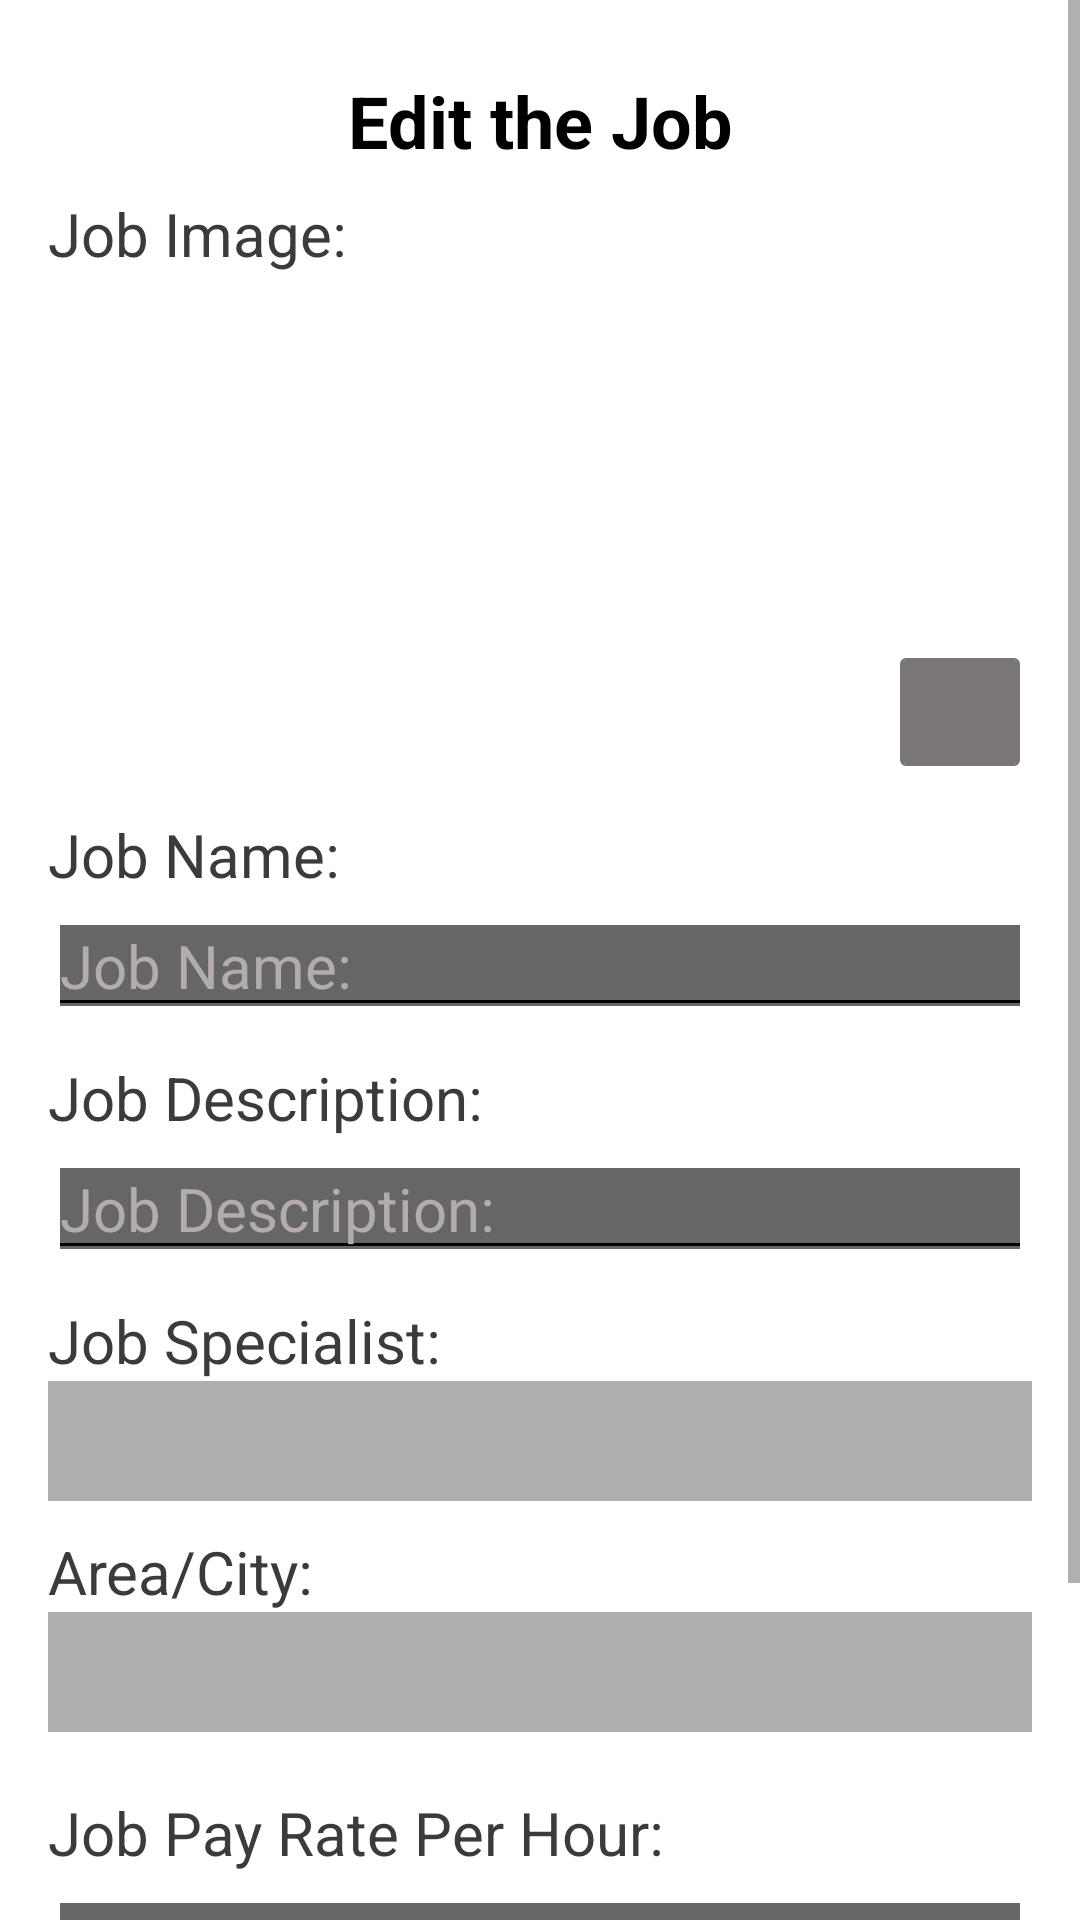

Layout XML and referenced resources for this Android screen:
<!-- AndroidManifest.xml: application theme Theme.QuickHire -->
<!-- res/layout/fragment_organization_home_detail.xml -->
<?xml version="1.0" encoding="utf-8"?>
<ScrollView xmlns:android="http://schemas.android.com/apk/res/android"
    xmlns:app="http://schemas.android.com/apk/res-auto"
    xmlns:tools="http://schemas.android.com/tools"
    android:layout_width="match_parent"
    android:layout_height="match_parent">

    <LinearLayout
        android:layout_width="match_parent"
        android:layout_height="wrap_content"
        android:orientation="vertical"
        android:paddingStart="16dp"
        android:paddingLeft="16dp"
        android:paddingTop="16dp"
        android:paddingEnd="16dp"
        android:paddingRight="16dp"
        android:paddingBottom="60dp">

        <androidx.constraintlayout.widget.ConstraintLayout
            android:layout_width="match_parent"
            android:layout_height="wrap_content">

            <ImageButton
                android:id="@+id/organizationBackBtnDetail"
                android:layout_width="wrap_content"
                android:layout_height="wrap_content"
                android:background="#0000FFFF"
                android:backgroundTint="#FFFFFF"
                android:contentDescription="@string/backButton"
                android:minWidth="48dp"
                android:minHeight="48dp"
                android:scaleType="fitCenter"
                android:src="@drawable/baseline_arrow_back_24"
                app:layout_constraintBottom_toBottomOf="parent"
                app:layout_constraintStart_toStartOf="parent"
                app:layout_constraintTop_toTopOf="parent" />

            <TextView
                android:id="@+id/textView22"
                android:layout_width="0dp"
                android:layout_height="wrap_content"
                android:layout_marginStart="8dp"
                android:layout_marginTop="8dp"
                android:layout_marginEnd="8dp"
                android:layout_marginBottom="8dp"
                android:text="@string/edit_the_job"
                android:textAlignment="center"
                android:textColor="#000000"
                android:textSize="24sp"
                android:textStyle="bold"
                app:layout_constraintBottom_toBottomOf="parent"
                app:layout_constraintEnd_toStartOf="@+id/organizationDeleteBtnDetail"
                app:layout_constraintStart_toEndOf="@+id/organizationBackBtnDetail"
                app:layout_constraintTop_toTopOf="parent" />

            <ImageButton
                android:id="@+id/organizationDeleteBtnDetail"
                android:layout_width="wrap_content"
                android:layout_height="wrap_content"
                android:background="#0000FFFF"
                android:backgroundTint="#FFFFFF"
                android:contentDescription="@string/delete_job"
                android:minWidth="48dp"
                android:minHeight="48dp"
                android:src="@drawable/baseline_delete_24"
                app:layout_constraintBottom_toBottomOf="parent"
                app:layout_constraintEnd_toEndOf="parent"
                app:layout_constraintTop_toTopOf="parent" />

        </androidx.constraintlayout.widget.ConstraintLayout>

        <TextView
            android:id="@+id/textView11"
            android:layout_width="match_parent"
            android:layout_height="wrap_content"
            android:text="@string/job_image"
            android:textColor="#3C3A3A"
            android:textSize="20sp" />

        <FrameLayout
            android:layout_width="match_parent"
            android:layout_height="170dp">

            <ImageView
                android:id="@+id/organizationImageDetail"
                android:layout_width="match_parent"
                android:layout_height="match_parent"
                tools:src="@tools:sample/avatars"
                android:contentDescription="@string/todo" />

            <ImageButton
                android:id="@+id/organizationUploadImageBtnDetail"
                android:layout_width="wrap_content"
                android:layout_height="wrap_content"
                android:layout_gravity="bottom|end"
                android:backgroundTint="#7A7676"
                android:contentDescription="@string/this_is_my_image_button"
                android:minWidth="48dp"
                android:minHeight="48dp"
                android:src="@drawable/baseline_upload_24" />

        </FrameLayout>

        <LinearLayout
            android:layout_width="match_parent"
            android:layout_height="wrap_content"
            android:layout_marginTop="10dp"
            android:orientation="vertical">

            <TextView
                android:id="@+id/textView7"
                android:layout_width="match_parent"
                android:layout_height="wrap_content"
                android:text="@string/job_name"
                android:textColor="#3C3A3A"
                android:textSize="20sp" />

            <EditText
                android:id="@+id/organizationNameDetail"
                android:layout_width="match_parent"
                android:layout_height="wrap_content"
                android:backgroundTintMode="add"
                android:hint="@string/job_name"
                android:inputType="textLongMessage"
                android:textColorHint="#B3ACAC"
                android:textSize="20sp"
                android:autofillHints="@string/job_name" />
        </LinearLayout>

        <LinearLayout
            android:layout_width="match_parent"
            android:layout_height="wrap_content"
            android:layout_marginTop="10dp"
            android:orientation="vertical">

            <TextView
                android:id="@+id/textView8"
                android:layout_width="match_parent"
                android:layout_height="wrap_content"
                android:text="@string/job_des"
                android:textColor="#3C3A3A"
                android:textSize="20sp" />

            <EditText
                android:id="@+id/organizationDescriptionDetail"
                android:layout_width="match_parent"
                android:layout_height="wrap_content"
                android:backgroundTintMode="add"
                android:hint="@string/job_des"
                android:inputType="textMultiLine|textCapSentences"
                android:maxLines="10"
                android:minLines="1"
                android:textColorHint="#B3ACAC"
                android:textSize="20sp"
                android:autofillHints="@string/job_des" />
        </LinearLayout>

        <LinearLayout
            android:layout_width="match_parent"
            android:layout_height="wrap_content"
            android:layout_marginTop="10dp"
            android:orientation="vertical">

            <TextView
                android:id="@+id/textView9"
                android:layout_width="match_parent"
                android:layout_height="wrap_content"
                android:text="@string/job_specialist"
                android:textColor="#3C3A3A"
                android:textSize="20sp" />

            <Spinner
                android:id="@+id/organizationSpecialistSpinnerDetail"
                android:layout_width="match_parent"
                android:layout_height="40dp"
                android:background="#FDFDFD"
                android:backgroundTint="#B1AEAE"
                android:entries="@array/joboptions"
                tools:ignore="TouchTargetSizeCheck" />

        </LinearLayout>

        <LinearLayout
            android:layout_width="match_parent"
            android:layout_height="wrap_content"
            android:layout_marginTop="10dp"
            android:orientation="vertical">

            <TextView
                android:id="@+id/textView15"
                android:layout_width="match_parent"
                android:layout_height="wrap_content"
                android:text="@string/areacity"
                android:textColor="#3C3A3A"
                android:textSize="20sp" />

            <Spinner
                android:id="@+id/organizationAreaSpinnerDetail"
                android:layout_width="match_parent"
                android:layout_height="40dp"
                android:background="@color/white"
                android:backgroundTint="#B0ADAD"
                android:entries="@array/areaoptions"
                tools:ignore="TouchTargetSizeCheck" />

        </LinearLayout>

        <LinearLayout
            android:layout_width="match_parent"
            android:layout_height="wrap_content"
            android:layout_marginTop="10dp"
            android:orientation="vertical">

            <TextView
                android:id="@+id/textView10"
                android:layout_width="match_parent"
                android:layout_height="wrap_content"
                android:layout_marginTop="10dp"
                android:text="@string/job_payrate"
                android:textColor="#3C3A3A"
                android:textSize="20sp" />

            <EditText
                android:id="@+id/organizationPayRateDetail"
                android:layout_width="match_parent"
                android:layout_height="wrap_content"
                android:backgroundTintMode="add"
                android:hint="@string/job_pay_rate"
                android:inputType="number"
                android:textColorHint="#B3ACAC"
                android:textSize="20sp"
                android:autofillHints="" />
        </LinearLayout>

        <Button
            android:id="@+id/btnPostJob"
            android:layout_width="wrap_content"
            android:layout_height="wrap_content"
            android:layout_gravity="bottom|end"
            android:text="@string/edit_job" />

    </LinearLayout>


</ScrollView>
<!-- resources referenced by this layout -->
<resources>
  <string-array name="areaoptions">
          <item />
          <item>Alor Setar</item>
          <item>Batu Gajah</item>
          <item>Batu Pahat</item>
          <item>Bentong</item>
          <item>Bintulu</item>
          <item>George Town</item>
          <item>Ipoh</item>
          <item>Iskandar Puteri</item>
          <item>Johor Bahru</item>
          <item>Kangar</item>
          <item>Klang</item>
          <item>Kota Bharu</item>
          <item>Kota Kinabalu</item>
          <item>Kota Samarahan</item>
          <item>Kuala Dungun</item>
          <item>Kuala Kangsar</item>
          <item>Kuala Lumpur</item>
          <item>Kuala Selangor</item>
          <item>Kuala Terengganu</item>
          <item>Kuantan</item>
          <item>Kulai</item>
          <item>Kuching</item>
          <item>Lahad Datu</item>
          <item>Manjung</item>
          <item>Miri</item>
          <item>Muar</item>
          <item>Pengerang</item>
          <item>Petaling Jaya</item>
          <item>Putrajaya</item>
          <item>Raub District</item>
          <item>Sandakan</item>
          <item>Sarikei</item>
          <item>Segamat District</item>
          <item>Seremban</item>
          <item>Shah Alam</item>
          <item>Sibu</item>
          <item>Sungai Petani</item>
          <item>Taiping</item>
          <item>Temerloh</item>
          <item>Teluk Intan</item>
          <item>Tumpat</item>
          <item>Tawau</item>
      </string-array>
  <string-array name="joboptions">
          <item />
          <item>Software Engineer</item>
          <item>Data Scientist</item>
          <item>Marketing Manager</item>
          <item>Graphic Designer</item>
          <item>Human Resources Specialist</item>
          <item>Financial Analyst</item>
          <item>Web Developer</item>
          <item>Product Manager</item>
          <item>Operations Manager</item>
          <item>Sales Representative</item>
          <item>Customer Service Representative</item>
          <item>IT Support Specialist</item>
          <item>Content Writer</item>
          <item>Business Analyst</item>
          <item>Project Manager</item>
      </string-array>
  <color name="white">#FFFFFFFF</color>
  <string name="areacity">Area/City:</string>
  <string name="backButton">backButton</string>
  <string name="delete_job">Detele Job</string>
  <string name="edit_job">Edit Job</string>
  <string name="edit_the_job">Edit the Job</string>
  <string name="job_des">Job Description:</string>
  <string name="job_image">Job Image:</string>
  <string name="job_name">Job Name:</string>
  <string name="job_pay_rate">Job Pay Rate</string>
  <string name="job_payrate">Job Pay Rate Per Hour:</string>
  <string name="job_specialist">Job Specialist:</string>
  <string name="this_is_my_image_button">This is my image button</string>
  <string name="todo">TODO</string>
  <style name="Theme.QuickHire" parent="Theme.MaterialComponents.DayNight.DarkActionBar">
          
          <item name="colorPrimary">@color/purple_500</item>
          <item name="colorPrimaryVariant">@color/purple_700</item>
          <item name="colorOnPrimary">@color/white</item>
          
          <item name="colorSecondary">@color/teal_200</item>
          <item name="colorSecondaryVariant">@color/teal_700</item>
          <item name="colorOnSecondary">@color/black</item>
          
          <item name="android:statusBarColor">?attr/colorPrimaryVariant</item>
          
      </style>
  <color name="purple_500">#FF6200EE</color>
  <color name="purple_700">#FF3700B3</color>
  <color name="teal_200">#FF03DAC5</color>
  <color name="teal_700">#FF018786</color>
  <color name="black">#FF000000</color>
</resources>
